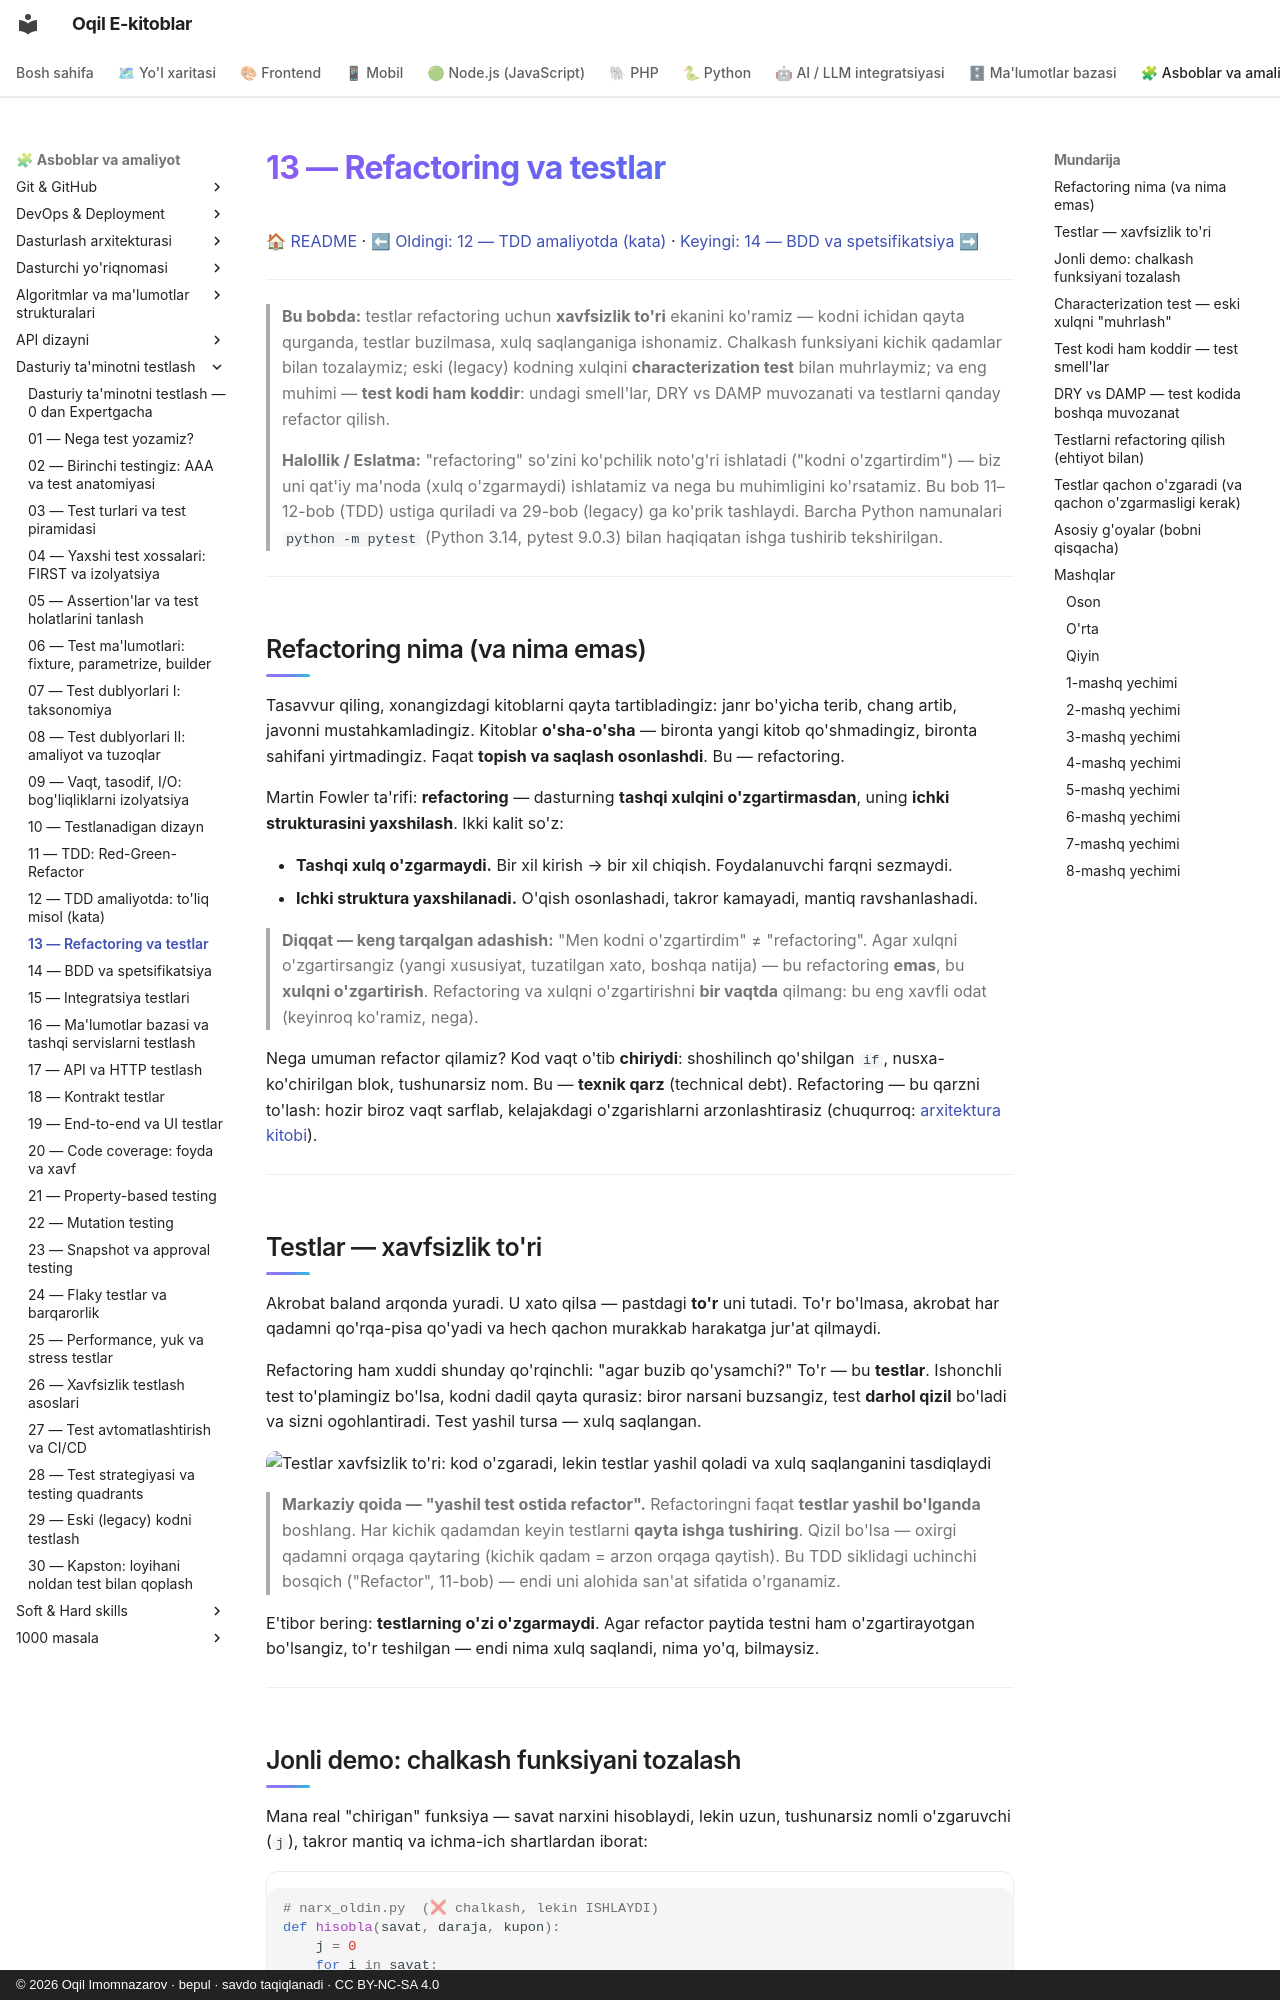

repository: iOqil/e-book · page: testing/13-refactoring-va-testlar/index.html · generator: mkdocs · copyright: © 2026 Oqil Imomnazarov · bepul · savdo taqiqlanadi · CC BY-NC-SA 4.0

# 13 — Refactoring va testlar

[🏠 README](./README.md) · [⬅ Oldingi: 12 — TDD amaliyotda (kata)](./12-tdd-amaliyot-kata.md) · [Keyingi: 14 — BDD va spetsifikatsiya ➡](./14-bdd-spetsifikatsiya.md)

---

> **Bu bobda:** testlar refactoring uchun **xavfsizlik to'ri** ekanini ko'ramiz — kodni ichidan
> qayta qurganda, testlar buzilmasa, xulq saqlanganiga ishonamiz. Chalkash funksiyani kichik
> qadamlar bilan tozalaymiz; eski (legacy) kodning xulqini **characterization test** bilan
> muhrlaymiz; va eng muhimi — **test kodi ham koddir**: undagi smell'lar, DRY vs DAMP muvozanati va
> testlarni qanday refactor qilish.
>
> **Halollik / Eslatma:** "refactoring" so'zini ko'pchilik noto'g'ri ishlatadi ("kodni o'zgartirdim")
> — biz uni qat'iy ma'noda (xulq o'zgarmaydi) ishlatamiz va nega bu muhimligini ko'rsatamiz. Bu bob
> 11–12-bob (TDD) ustiga quriladi va 29-bob (legacy) ga ko'prik tashlaydi. Barcha Python namunalari
> `python -m pytest` (Python 3.14, pytest 9.0.3) bilan haqiqatan ishga tushirib tekshirilgan.

---

## Refactoring nima (va nima emas)

Tasavvur qiling, xonangizdagi kitoblarni qayta tartibladingiz: janr bo'yicha terib, chang artib,
javonni mustahkamladingiz. Kitoblar **o'sha-o'sha** — bironta yangi kitob qo'shmadingiz, bironta
sahifani yirtmadingiz. Faqat **topish va saqlash osonlashdi**. Bu — refactoring.

Martin Fowler ta'rifi: **refactoring** — dasturning **tashqi xulqini o'zgartirmasdan**, uning
**ichki strukturasini yaxshilash**. Ikki kalit so'z:

- **Tashqi xulq o'zgarmaydi.** Bir xil kirish → bir xil chiqish. Foydalanuvchi farqni sezmaydi.
- **Ichki struktura yaxshilanadi.** O'qish osonlashadi, takror kamayadi, mantiq ravshanlashadi.

> **Diqqat — keng tarqalgan adashish:** "Men kodni o'zgartirdim" ≠ "refactoring". Agar xulqni
> o'zgartirsangiz (yangi xususiyat, tuzatilgan xato, boshqa natija) — bu refactoring **emas**, bu
> **xulqni o'zgartirish**. Refactoring va xulqni o'zgartirishni **bir vaqtda** qilmang: bu eng
> xavfli odat (keyinroq ko'ramiz, nega).

Nega umuman refactor qilamiz? Kod vaqt o'tib **chiriydi**: shoshilinch qo'shilgan `if`, nusxa-ko'chirilgan
blok, tushunarsiz nom. Bu — **texnik qarz** (technical debt). Refactoring — bu qarzni to'lash:
hozir biroz vaqt sarflab, kelajakdagi o'zgarishlarni arzonlashtirasiz (chuqurroq:
[arxitektura kitobi](../arxitektura/README.md)).

---
